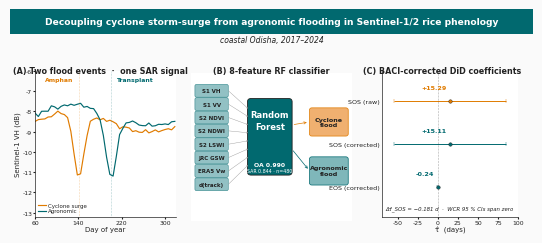

Write Python code to recreate this figure. (Note: this script raises an exception after producing the figure.)
#!/usr/bin/env python3
"""Build the RSE graphical abstract for the RiceBaCI-GEE manuscript.

Output:
    figures/Graphical_Abstract.pdf            (vector PDF, 13.28 x 5.31 cm)
    figures/Graphical_Abstract_1000dpi.png    (1000 DPI raster sidecar)

Headline numbers from Pass 31 manuscript:
    tau_raw_SOS       = +15.289 d  (WCR 95% CI -54.02, +84.60)
    tau_corrected_SOS = +15.108 d  (WCR 95% CI -54.14, +84.36)
    tau_corrected_EOS = -0.239 d   (WCR 95% CI -0.92, +0.44)
    RF OA = 0.990 full-feature, 0.844 SAR-only, 5-fold CV 0.831
    n = 480 labels
"""
import matplotlib
matplotlib.use("Agg")
import matplotlib.pyplot as plt
from matplotlib.patches import FancyArrowPatch, FancyBboxPatch
from matplotlib.lines import Line2D
import numpy as np
from pathlib import Path
import os

ROOT = Path("/home/user/workspace/RiceBaCI-GEE")
OUT_PDF = ROOT / "figures" / "Graphical_Abstract.pdf"
OUT_PNG = ROOT / "figures" / "Graphical_Abstract_1000dpi.png"

# Use slightly larger canvas (still RSE-compliant — RSE allows up to ~17 cm wide)
# Standard RSE graphical abstract: aspect ~ 2.5:1 (13 wide x 5 tall) but the
# RSE submission guide also accepts square or up to 2:1 aspect. We'll go a
# little taller than the minimum to give room for legible labels at 5 cm height.
W_CM, H_CM = 13.28, 5.80
W_IN, H_IN = W_CM / 2.54, H_CM / 2.54

# Palette
TEAL    = "#01696F"
ORANGE  = "#E07B00"
CHARCOAL= "#222222"
BG      = "#FAFAFA"
LIGHT_TEAL = "#7FB7BA"
LIGHT_ORG  = "#F0B070"

plt.rcParams.update({
    "font.family": "DejaVu Sans",
    "font.size": 6.0,
    "axes.linewidth": 0.5,
    "axes.edgecolor": CHARCOAL,
    "text.color": CHARCOAL,
    "axes.labelcolor": CHARCOAL,
    "xtick.color": CHARCOAL,
    "ytick.color": CHARCOAL,
})

fig = plt.figure(figsize=(W_IN, H_IN), dpi=1000)
fig.patch.set_facecolor(BG)

# Title strip: 10% of height
TITLE_H = 0.11
ax_title = fig.add_axes([0, 1.0 - TITLE_H, 1, TITLE_H])
ax_title.set_facecolor(TEAL)
ax_title.set_xticks([]); ax_title.set_yticks([])
for s in ax_title.spines.values(): s.set_visible(False)
ax_title.text(0.5, 0.5,
    "Decoupling cyclone storm-surge from agronomic flooding in Sentinel-1/2 rice phenology",
    ha="center", va="center", color="white", fontsize=6.6, fontweight="bold",
    transform=ax_title.transAxes)

# Sub-title strip (smaller, white background)
SUB_H = 0.045
ax_sub = fig.add_axes([0, 1.0 - TITLE_H - SUB_H, 1, SUB_H])
ax_sub.set_facecolor(BG)
ax_sub.set_xticks([]); ax_sub.set_yticks([])
for s in ax_sub.spines.values(): s.set_visible(False)
ax_sub.text(0.5, 0.5, "coastal Odisha, 2017–2024",
            ha="center", va="center", fontsize=5.5, color=CHARCOAL, style="italic",
            transform=ax_sub.transAxes)

# Panel band: from y=0.06 to y=0.78
PY0 = 0.07
PY1 = 0.77
PANEL_TITLE_H = 0.05   # in fig coords, reserved above each panel for title

# Panel band: subtract title strip
PY1_AXIS = PY1 - PANEL_TITLE_H

GUTTER = 0.018
PW = (1.0 - 4*GUTTER) / 3.0
P1X = GUTTER
P2X = GUTTER*2 + PW
P3X = GUTTER*3 + PW*2

# Helper: panel title in figure coords (shorter text to avoid overflow)
def panel_title(x_left, x_right, text):
    cx = (x_left + x_right) / 2
    fig.text(cx, PY1 - 0.02, text,
             ha="center", va="top", fontsize=5.8, fontweight="bold", color=CHARCOAL)

# =====================================================================
# PANEL A — THE PROBLEM
# =====================================================================
panel_title(P1X, P1X+PW, "(A) Two flood events  ·  one SAR signal")
axA = fig.add_axes([P1X+0.030, PY0+0.020, PW-0.040, PY1_AXIS - PY0 - 0.010])
axA.set_facecolor("white")
for s in ["top","right"]: axA.spines[s].set_visible(False)
axA.spines["left"].set_linewidth(0.5)
axA.spines["bottom"].set_linewidth(0.5)

doy = np.arange(60, 320, 6)
rng = np.random.default_rng(7)
base_cyc = -8.5 + 0.5*np.sin((doy-60)/45) + rng.normal(0, 0.08, len(doy))
cyc_drop = -3.2 * np.exp(-((doy-141)/14)**2)
y_cyc = base_cyc + cyc_drop
base_agr = -8.2 + 0.5*np.sin((doy-60)/45) + rng.normal(0, 0.08, len(doy))
agr_drop = -3.1 * np.exp(-((doy-200)/14)**2)
y_agr = base_agr + agr_drop

axA.plot(doy, y_cyc, color=ORANGE, lw=0.85)
axA.plot(doy, y_agr, color=TEAL,   lw=0.85)
axA.axvline(141, color=ORANGE, ls=":", lw=0.4, alpha=0.6)
axA.axvline(200, color=TEAL,   ls=":", lw=0.4, alpha=0.6)
axA.text(130, -6.55, "Amphan", color=ORANGE, fontsize=4.4, ha="right", va="bottom", fontweight="bold")
axA.text(212, -6.55, "Transplant", color=TEAL, fontsize=4.4, ha="left", va="bottom", fontweight="bold")

axA.set_xlim(60, 320)
axA.set_ylim(-13.2, -6.0)
axA.set_xlabel("Day of year", fontsize=5.0, labelpad=1.0)
axA.set_ylabel("Sentinel-1 VH (dB)", fontsize=5.0, labelpad=1.0)
axA.tick_params(axis="both", labelsize=4.4, length=1.2, pad=0.8)
axA.set_xticks([60, 140, 220, 300])

leg_handles = [
    Line2D([0],[0], color=ORANGE, lw=0.85, label="Cyclone surge"),
    Line2D([0],[0], color=TEAL,   lw=0.85, label="Agronomic"),
]
axA.legend(handles=leg_handles, loc="lower left", fontsize=4.0,
           frameon=False, handlelength=1.4, borderpad=0.1,
           labelspacing=0.15, handletextpad=0.3)

# =====================================================================
# PANEL B — THE SOLUTION (8-feature RF)
# =====================================================================
panel_title(P2X, P2X+PW, "(B) 8-feature RF classifier")
axB = fig.add_axes([P2X, PY0, PW, PY1_AXIS - PY0])
axB.set_facecolor("white")
axB.set_xlim(0, 1); axB.set_ylim(0, 1)
axB.set_xticks([]); axB.set_yticks([])
for s in axB.spines.values(): s.set_visible(False)

# 8 feature pills stacked in a single column on the left
features = [
    "S1 VH", "S1 VV",
    "S2 NDVI", "S2 NDWI", "S2 LSWI",
    "JRC GSW", "ERA5 Vw", "d(track)",
]
col_w = 0.20
col_x0 = 0.03
pill_h = 0.080
y_top = 0.92
y_gap = 0.010

pill_centres = []  # for arrow targets
for i, label in enumerate(features):
    yc = y_top - i*(pill_h + y_gap) - pill_h/2
    rect = FancyBboxPatch((col_x0, yc - pill_h/2), col_w, pill_h,
                          boxstyle="round,pad=0.003,rounding_size=0.010",
                          linewidth=0.35, edgecolor=TEAL, facecolor=LIGHT_TEAL,
                          alpha=0.85)
    axB.add_patch(rect)
    axB.text(col_x0 + col_w/2, yc, label, ha="center", va="center",
             fontsize=4.0, fontweight="bold", color=CHARCOAL)
    pill_centres.append((col_x0 + col_w, yc))  # right edge

# RF box (centre)
rf_x0, rf_x1 = 0.36, 0.62
rf_y0, rf_y1 = 0.32, 0.82
rfbox = FancyBboxPatch((rf_x0, rf_y0), rf_x1-rf_x0, rf_y1-rf_y0,
                       boxstyle="round,pad=0.008,rounding_size=0.022",
                       linewidth=0.6, edgecolor=CHARCOAL, facecolor=TEAL)
axB.add_patch(rfbox)
cy = (rf_y0+rf_y1)/2
axB.text((rf_x0+rf_x1)/2, cy + 0.15, "Random",
         ha="center", va="center", fontsize=6.0, fontweight="bold", color="white")
axB.text((rf_x0+rf_x1)/2, cy + 0.07, "Forest",
         ha="center", va="center", fontsize=6.0, fontweight="bold", color="white")

# Performance line INSIDE the RF box (below 'Forest', white text)
axB.text((rf_x0+rf_x1)/2, rf_y0 + 0.06,
         "OA 0.990",
         ha="center", va="center", fontsize=4.4, color="white", fontweight="bold")
axB.text((rf_x0+rf_x1)/2, rf_y0 + 0.025,
         "SAR 0.844 · n=480",
         ha="center", va="center", fontsize=3.4, color="white")

# Arrows from pills → RF box
target_y_top = rf_y1 - 0.06
target_y_bot = rf_y0 + 0.06
for i, (sx, sy) in enumerate(pill_centres):
    t = i / max(1, len(pill_centres)-1)
    ty = target_y_top - t*(target_y_top - target_y_bot)
    arr = FancyArrowPatch((sx + 0.004, sy), (rf_x0 - 0.004, ty),
                          arrowstyle="->", mutation_scale=2.5, lw=0.30,
                          color="#999999", shrinkA=0, shrinkB=0)
    axB.add_patch(arr)

# Output chips on right
out_x = 0.74
out_w = 0.23
out_h = 0.18
chip_y_cyc = 0.58
chip_y_agr = 0.25

chip_cyc = FancyBboxPatch((out_x, chip_y_cyc), out_w, out_h,
                          boxstyle="round,pad=0.005,rounding_size=0.015",
                          linewidth=0.5, edgecolor=ORANGE, facecolor=LIGHT_ORG)
chip_agr = FancyBboxPatch((out_x, chip_y_agr), out_w, out_h,
                          boxstyle="round,pad=0.005,rounding_size=0.015",
                          linewidth=0.5, edgecolor=TEAL, facecolor=LIGHT_TEAL)
axB.add_patch(chip_cyc); axB.add_patch(chip_agr)
axB.text(out_x+out_w/2, chip_y_cyc+out_h/2, "Cyclone\nflood",
         ha="center", va="center", fontsize=4.6, fontweight="bold", color=CHARCOAL)
axB.text(out_x+out_w/2, chip_y_agr+out_h/2, "Agronomic\nflood",
         ha="center", va="center", fontsize=4.6, fontweight="bold", color=CHARCOAL)

# Arrows RF → chips (separated vertically to avoid overlap)
arr_c = FancyArrowPatch((rf_x1+0.004, (rf_y0+rf_y1)/2 + 0.08), (out_x-0.004, chip_y_cyc+out_h/2),
                        arrowstyle="->", mutation_scale=4.0, lw=0.50,
                        color=ORANGE)
arr_a = FancyArrowPatch((rf_x1+0.004, (rf_y0+rf_y1)/2 - 0.08), (out_x-0.004, chip_y_agr+out_h/2),
                        arrowstyle="->", mutation_scale=4.0, lw=0.50,
                        color=TEAL)
axB.add_patch(arr_c); axB.add_patch(arr_a)

# =====================================================================
# PANEL C — THE OUTCOME (DiD coefficients)
# =====================================================================
panel_title(P3X, P3X+PW, "(C) BACI-corrected DiD coefficients")
axC = fig.add_axes([P3X+0.038, PY0+0.020, PW-0.048, PY1_AXIS - PY0 - 0.010])
axC.set_facecolor("white")
for s in ["top","right"]: axC.spines[s].set_visible(False)
axC.spines["left"].set_linewidth(0.5)
axC.spines["bottom"].set_linewidth(0.5)

labels = ["SOS (raw)", "SOS (corrected)", "EOS (corrected)"]
taus   = [ 15.289,       15.108,             -0.239]
ci_lo  = [-54.02,       -54.14,             -0.92]
ci_hi  = [ 84.60,        84.36,              0.44]
colors = [ORANGE,        TEAL,               TEAL]

y_pos = np.arange(len(labels))[::-1]
for y, tau, lo, hi, c in zip(y_pos, taus, ci_lo, ci_hi, colors):
    axC.errorbar(tau, y, xerr=[[tau-lo],[hi-tau]],
                 fmt="o", color=c, ecolor=c,
                 markersize=2.5, capsize=1.5, elinewidth=0.7,
                 markeredgecolor=CHARCOAL, markeredgewidth=0.3)
    # Value label, placed to the LEFT of the marker, inside the panel
    axC.text(tau - 4, y + 0.25, f"{tau:+.2f}",
             color=c, ha="right", va="bottom",
             fontsize=4.6, fontweight="bold")

axC.axvline(0, color=CHARCOAL, lw=0.4, ls=":", alpha=0.7)
axC.set_yticks(y_pos)
axC.set_yticklabels(labels, fontsize=4.6)
axC.set_ylim(-0.7, len(labels)-0.3)
axC.set_xlim(-70, 100)
axC.set_xlabel("τ̂  (days)", fontsize=5.0, labelpad=1.0)
axC.tick_params(axis="x", labelsize=4.4, length=1.2, pad=0.8)
axC.tick_params(axis="y", length=0, pad=1.2)

# Annotation INSIDE the axes at the bottom
axC.text(0.5, 0.04,
         "Δτ̂_SOS = −0.181 d  ·  WCR 95 % CIs span zero",
         transform=axC.transAxes, ha="center", va="bottom",
         fontsize=3.9, color=CHARCOAL, style="italic")

# ---- Save ----
fig.savefig(OUT_PDF, format="pdf", facecolor=BG, edgecolor="none")
fig.savefig(OUT_PNG, format="png", dpi=1000, facecolor=BG, edgecolor="none")
plt.close(fig)

sz_pdf = os.path.getsize(OUT_PDF)
sz_png = os.path.getsize(OUT_PNG)
print(f"OK  PDF  {OUT_PDF}  ({sz_pdf/1024:.1f} KB)")
print(f"OK  PNG  {OUT_PNG}  ({sz_png/1024:.1f} KB)")
print(f"Canvas: {W_CM} × {H_CM} cm  ({W_IN*1000:.0f} × {H_IN*1000:.0f} px @ 1000 DPI)")
